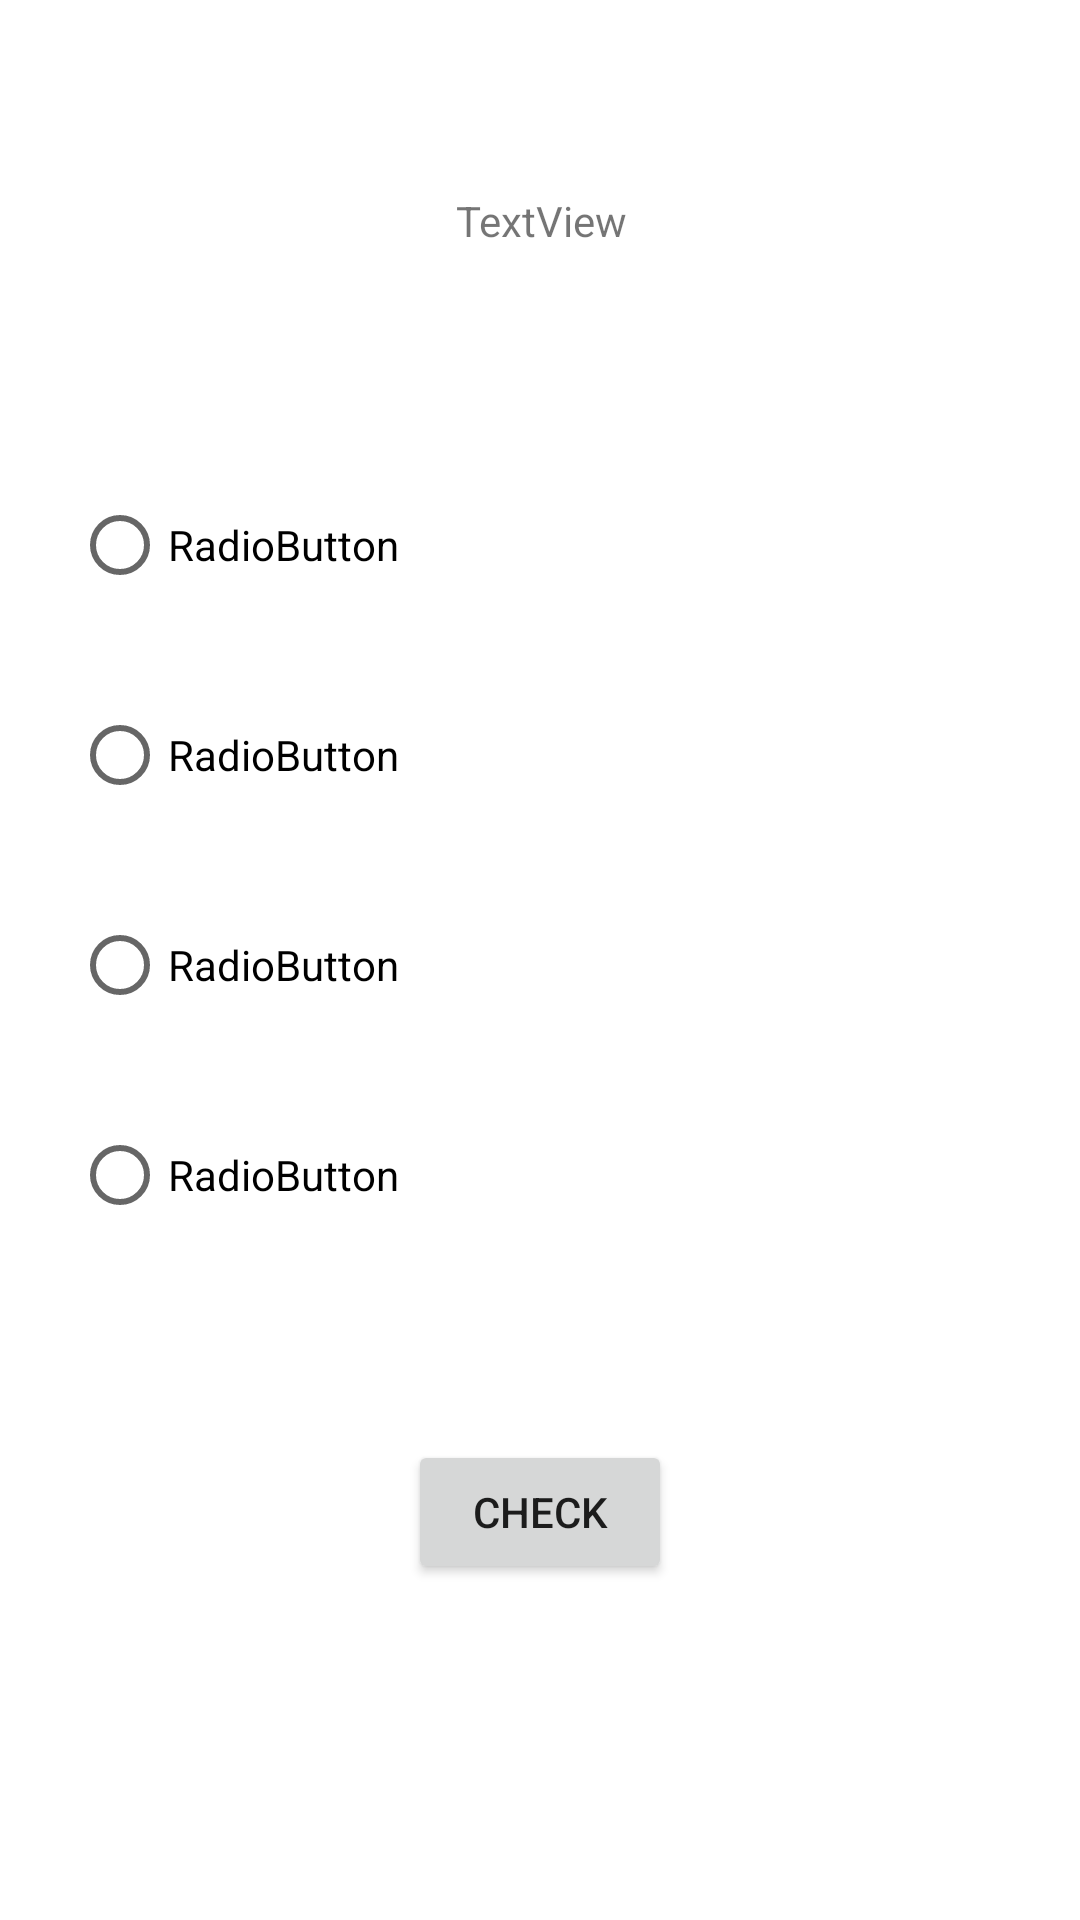

Layout XML and referenced resources for this Android screen:
<!-- AndroidManifest.xml: application theme Theme.example -->
<!-- res/layout/activity_quiz.xml -->
<?xml version="1.0" encoding="utf-8"?>
<androidx.constraintlayout.widget.ConstraintLayout xmlns:android="http://schemas.android.com/apk/res/android"
    xmlns:app="http://schemas.android.com/apk/res-auto"
    xmlns:tools="http://schemas.android.com/tools"
    android:layout_width="match_parent"
    android:layout_height="match_parent"
    tools:context=".QuizActivity">

    <TextView
        android:id="@+id/textView"
        android:layout_width="380dp"
        android:layout_height="0dp"
        android:layout_marginStart="16dp"
        android:layout_marginLeft="16dp"
        android:layout_marginTop="14dp"
        android:layout_marginEnd="16dp"
        android:layout_marginRight="16dp"
        android:layout_marginBottom="347dp"
        android:gravity="center"
        android:text="TextView"
        app:layout_constraintBottom_toTopOf="@+id/button_Check"
        app:layout_constraintEnd_toEndOf="parent"
        app:layout_constraintStart_toStartOf="parent"
        app:layout_constraintTop_toTopOf="parent" />

    <RadioGroup
        android:id="@+id/radioGroup"
        android:layout_width="312dp"
        android:layout_height="280dp"
        android:layout_marginStart="44dp"
        android:layout_marginLeft="44dp"
        android:layout_marginEnd="44dp"
        android:layout_marginRight="44dp"
        android:layout_marginBottom="200dp"
        app:layout_constraintBottom_toBottomOf="parent"
        app:layout_constraintEnd_toEndOf="parent"
        app:layout_constraintStart_toStartOf="parent"
        app:layout_constraintTop_toBottomOf="@+id/textView">

        <RadioButton
            android:id="@+id/radioButton"
            android:layout_width="match_parent"
            android:layout_height="70dp"
            android:text="RadioButton" />

        <RadioButton
            android:id="@+id/radioButton2"
            android:layout_width="match_parent"
            android:layout_height="70dp"
            android:text="RadioButton" />

        <RadioButton
            android:id="@+id/radioButton3"
            android:layout_width="match_parent"
            android:layout_height="70dp"
            android:text="RadioButton" />

        <RadioButton
            android:id="@+id/radioButton4"
            android:layout_width="match_parent"
            android:layout_height="70dp"
            android:text="RadioButton" />
    </RadioGroup>

    <Button
        android:id="@+id/button_Check"
        android:layout_width="wrap_content"
        android:layout_height="wrap_content"
        android:layout_marginBottom="112dp"
        android:text="check"
        app:layout_constraintBottom_toBottomOf="parent"
        app:layout_constraintEnd_toEndOf="parent"
        app:layout_constraintStart_toStartOf="parent"
        app:layout_constraintTop_toBottomOf="@+id/textView" />
</androidx.constraintlayout.widget.ConstraintLayout>
<!-- resources referenced by this layout -->
<resources>
  <style name="Theme.example" parent="Theme.MaterialComponents.DayNight.DarkActionBar">
          
          <item name="colorPrimary">@color/purple_500</item>
          <item name="colorPrimaryVariant">@color/purple_700</item>
          <item name="colorOnPrimary">@color/white</item>
          
          <item name="colorSecondary">@color/teal_200</item>
          <item name="colorSecondaryVariant">@color/teal_700</item>
          <item name="colorOnSecondary">@color/black</item>
          
          <item name="android:statusBarColor" tools:targetApi="l">?attr/colorPrimaryVariant</item>
          
      </style>
  <!-- not gathered from this repository: default colours our renderer supplied (Android Studio template values) -->
  <color name="purple_500">#FF6200EE</color>
  <color name="purple_700">#FF3700B3</color>
  <color name="teal_200">#FF03DAC5</color>
  <color name="teal_700">#FF018786</color>
  <color name="black">#FF000000</color>
  <color name="white">#FFFFFFFF</color>
</resources>
